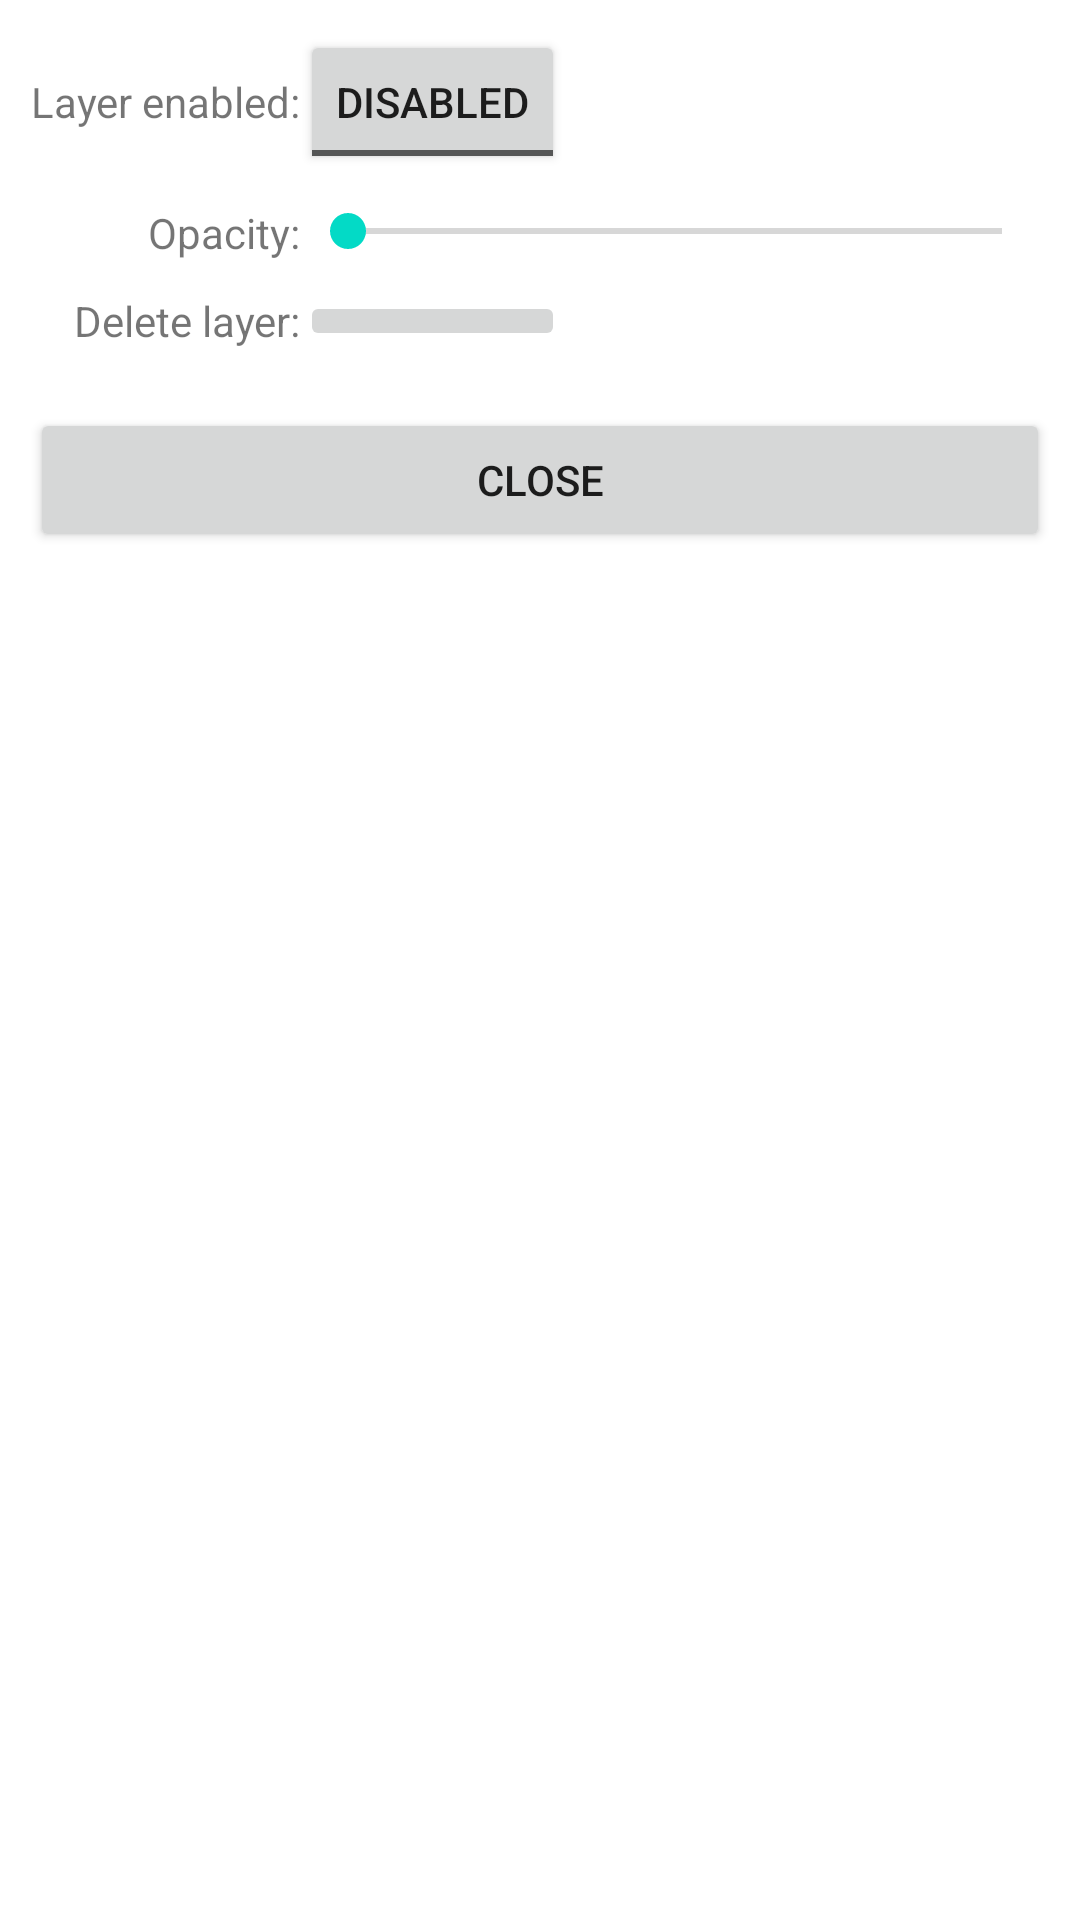

Produce the Android XML layout that renders to this screen, including the resource entries it uses.
<!-- AndroidManifest.xml: fallback theme Theme.MaterialComponents.DayNight.NoActionBar -->
<!-- res/layout/edit_item_dialog.xml -->
<TableLayout xmlns:android="http://schemas.android.com/apk/res/android"
    android:id="@+id/layout_root"
    android:layout_width="match_parent"
    android:layout_height="wrap_content"
    android:layout_weight="1"
    android:padding="10dp" >

    <TableRow
        android:id="@+id/tableRow1"
        android:layout_width="wrap_content"
        android:layout_height="wrap_content" >

        <TextView
            android:id="@+id/textView1"
            android:layout_width="wrap_content"
            android:layout_height="wrap_content"
            android:layout_gravity="center_vertical"
            android:gravity="right"
            android:text="@string/layer_enabled_label" />

        <ToggleButton
            android:id="@+id/toggleButton1"
            android:layout_width="wrap_content"
            android:layout_height="wrap_content"
            android:textOff="@string/disabled"
            android:textOn="@string/enabled" />
    </TableRow>

    <TableRow
        android:id="@+id/tableRow2"
        android:layout_width="wrap_content"
        android:layout_height="wrap_content"
        android:paddingTop="10dp" >

        <TextView
            android:id="@+id/textView2"
            android:layout_width="wrap_content"
            android:layout_height="wrap_content"
            android:layout_gravity="center_vertical"
            android:gravity="right"
            android:text="@string/opacity_label" />

        <SeekBar
            android:id="@+id/seekBar1"
            android:layout_width="match_parent"
            android:layout_height="wrap_content"
            android:layout_weight="1" />
    </TableRow>

    <TableRow
        android:id="@+id/tableRow3"
        android:layout_width="wrap_content"
        android:layout_height="wrap_content"
        android:paddingTop="10dp" >

        <TextView
            android:id="@+id/textView4"
            android:layout_width="wrap_content"
            android:layout_height="wrap_content"
            android:layout_gravity="center_vertical"
            android:gravity="right"
            android:text="@string/delete_layer" />

        <ImageButton
            android:id="@+id/deleteButton"
            android:layout_width="wrap_content"
            android:layout_height="wrap_content"
            android:contentDescription="@string/delete"
            android:src="@drawable/edit_delete" />

    </TableRow>

    <TextView
        android:id="@+id/textView3"
        android:layout_width="wrap_content"
        android:layout_height="wrap_content" />

    <Button
        android:id="@+id/button1"
        android:layout_width="wrap_content"
        android:layout_height="wrap_content"
        android:text="@string/close" />

</TableLayout>
<!-- resources referenced by this layout -->
<resources>
  <string name="close">Close</string>
  <string name="delete">Delete</string>
  <string name="delete_layer">Delete layer: </string>
  <string name="disabled">Disabled</string>
  <string name="enabled">Enabled</string>
  <string name="layer_enabled_label">Layer enabled: </string>
  <string name="opacity_label">Opacity: </string>
</resources>
